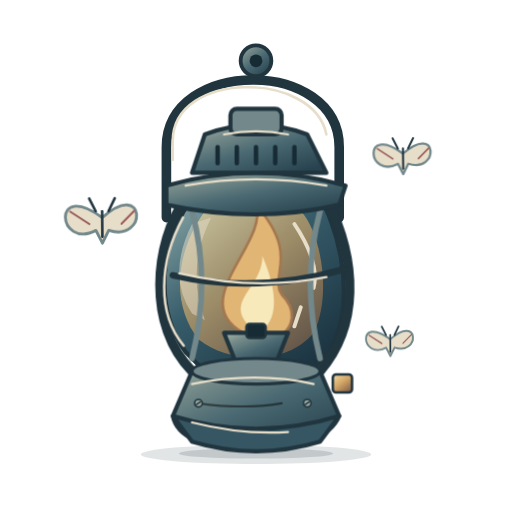
t = 0.00 s
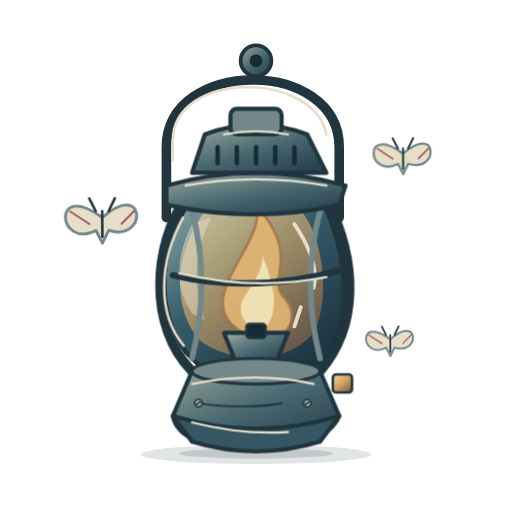
t = 0.84 s
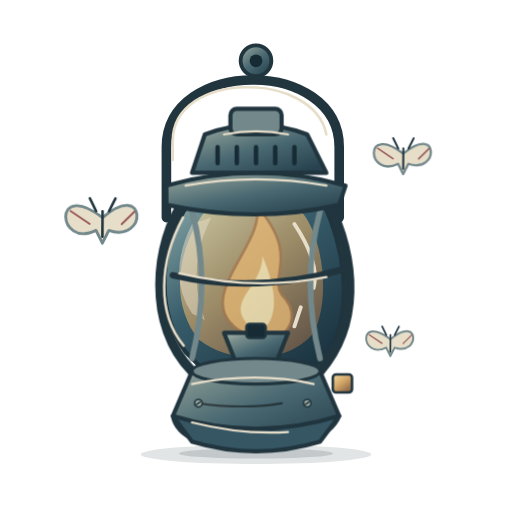
t = 2.52 s
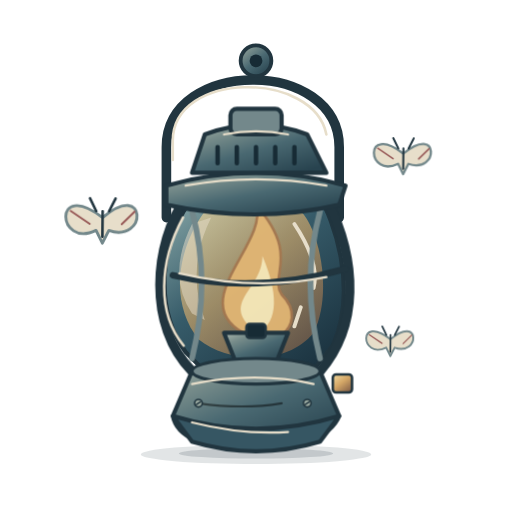
t = 3.50 s
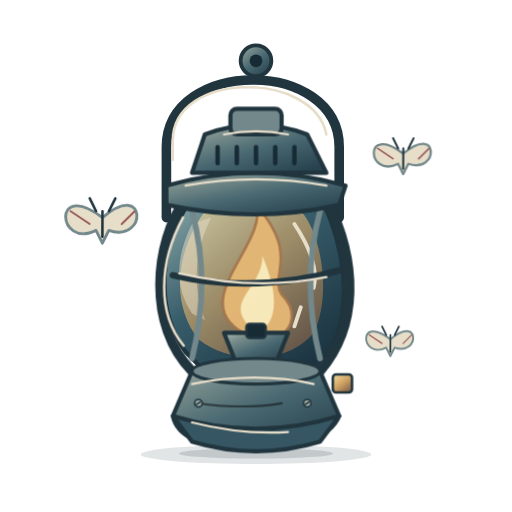
t = 4.83 s
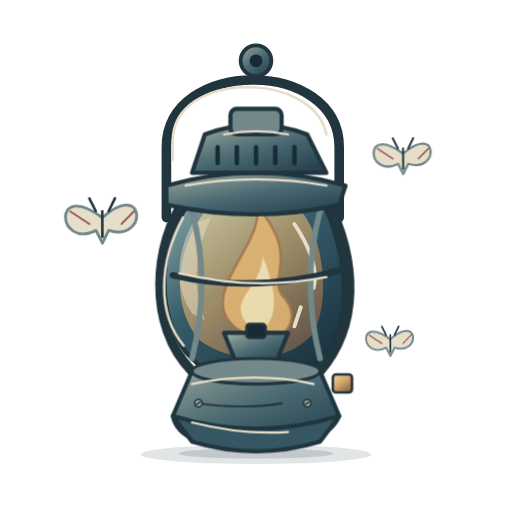
t = 5.86 s

The animated SVG that drew these frames (rendered in a browser with its animation timeline set to each time). Animation: 4 CSS @keyframes rules; one cycle of 7.00 s, repeats indefinitely.

<svg xmlns="http://www.w3.org/2000/svg" id="urban-legend-flickering-lantern-art" viewBox="0 0 80 80" width="80" height="80" fill="none" role="img" aria-labelledby="urban-legend-flickering-lantern-title urban-legend-flickering-lantern-desc" stroke-linecap="round" stroke-linejoin="round">
<title id="urban-legend-flickering-lantern-title">Flickering lantern / 摇曳的提灯</title>
<desc id="urban-legend-flickering-lantern-desc">A patinated hurricane lantern with bowed guards, amber glass, a double flame, a riveted fuel tank and three pale moths. Transparent background; material and shadow colors are fixed, with currentColor reserved for restrained contour accents.</desc>
<style>#urban-legend-flickering-lantern-art,#urban-legend-flickering-lantern-art *{animation-play-state:inherit}
.urban-legend-flickering-lantern-pulse{animation:urban-legend-flickering-lantern-pulse 4.8s ease-in-out infinite}
.urban-legend-flickering-lantern-float{animation:urban-legend-flickering-lantern-float 6s ease-in-out infinite}
.urban-legend-flickering-lantern-sway{animation:urban-legend-flickering-lantern-sway 7s ease-in-out infinite;transform-box:fill-box;transform-origin:50% 85%}
.urban-legend-flickering-lantern-pop{animation:urban-legend-flickering-lantern-pop 5.4s ease-in-out infinite;transform-box:fill-box;transform-origin:50% 90%}
@keyframes urban-legend-flickering-lantern-pulse{0%,100%{opacity:1}48%{opacity:.72}58%{opacity:.93}}
@keyframes urban-legend-flickering-lantern-float{0%,100%{transform:translateY(0)}50%{transform:translateY(-.65px)}}
@keyframes urban-legend-flickering-lantern-sway{0%,100%{transform:rotate(-.65deg)}50%{transform:rotate(.65deg)}}
@keyframes urban-legend-flickering-lantern-pop{0%,80%,100%{transform:translateY(0)}85%,93%{transform:translateY(-.35px)}89%{transform:translateY(.15px)}}
@media(prefers-reduced-motion:reduce){#urban-legend-flickering-lantern-art *{animation:none!important}}</style>
<defs><linearGradient id="urban-legend-flickering-lantern-metal" x1="0" y1="0" x2=".8" y2="1"><stop offset="0" stop-color="#acb8ae"/><stop offset="0.24" stop-color="#788d8b"/><stop offset="0.55" stop-color="#4a6972"/><stop offset="1" stop-color="#28434f"/></linearGradient><linearGradient id="urban-legend-flickering-lantern-glass" x1="0" y1="0" x2=".8" y2="1"><stop offset="0" stop-color="#8aa9a9"/><stop offset="0.46" stop-color="#365b69"/><stop offset="1" stop-color="#1b323f"/></linearGradient><linearGradient id="urban-legend-flickering-lantern-amber" x1="0" y1="0" x2=".8" y2="1"><stop offset="0" stop-color="#f3dca2"/><stop offset="0.5" stop-color="#d4a767"/><stop offset="1" stop-color="#876349"/></linearGradient></defs>
<ellipse cx="40" cy="71" rx="18" ry="1.5" fill="#21353f" stroke="none" stroke-width="0.5" opacity="0.13"/>
<ellipse cx="40" cy="70.85" rx="12.06" ry="0.81" fill="#21353f" stroke="none" stroke-width="0.5" opacity="0.16"/>
<path d="M26 34V23C26 9 53 9 53 23V34" fill="none" stroke="#21353f" stroke-width="1.5"/>
<path d="M27 25V22C27 11 49 11 51 21" fill="none" stroke="#e7deca" stroke-width="0.4"/>
<circle cx="40" cy="9.5" r="2.4" fill="url(#urban-legend-flickering-lantern-metal)" stroke="#21353f" stroke-width="0.6"/>
<circle cx="40" cy="9.5" r="1" fill="#172b35" stroke="none" stroke-width="0.5"/>
<path d="M30 31C25 38 24 48 29 55L33 59H48L52 54C56 45 52 34 50 31Z" fill="url(#urban-legend-flickering-lantern-glass)" stroke="#21353f" stroke-width="0.65"/>
<path d="M32 33C27 40 27 48 31 53C36 57 45 57 49 52C52 46 50 36 47 33Z" fill="url(#urban-legend-flickering-lantern-amber)" stroke="none" stroke-width="0.65" opacity="0.65"/>
<path d="M30 35Q26 43 30 49L32 50Q29 42 33 34Z" fill="#e7deca" stroke="none" stroke-width="0.65" opacity="0.5"/>
<path d="M46 35Q50 41 49 45M47 48l-1 3" fill="none" stroke="#e7deca" stroke-width="0.6"/>
<g class="urban-legend-flickering-lantern-pulse">
<path d="M38 52C29 47 42 38 40 32C47 40 42 43 44 46C49 51 41 56 38 52Z" fill="#e1b574" stroke="#a47750" stroke-width="0.4"/>
<path d="M39 51C35 47 41 45 41 40C44 47 43 51 40 52Z" fill="#f7e9ba" stroke="none" stroke-width="0.65"/>
</g>
<path d="M35 52H45L43 57H37Z" fill="url(#urban-legend-flickering-lantern-metal)" stroke="#21353f" stroke-width="0.65"/>
<rect x="38.5" y="50.6" width="3" height="2.2" rx="0.5" fill="#172b35" stroke="#21353f" stroke-width="0.4"/>
<path d="M29 31C24 38 23 51 30 58M51 31C56 41 56 51 50 58" fill="none" stroke="#21353f" stroke-width="1.5"/>
<path d="M28.6 34C24.8 41 24.5 49 28.7 54" fill="none" stroke="#e7deca" stroke-width="0.4"/>
<path d="M30 33Q33 44 30 56M50 33Q47 44 50 56" fill="none" stroke="#73888b" stroke-width="0.9"/>
<path d="M27 43Q40 46 54 42" fill="none" stroke="#21353f" stroke-width="1"/>
<path d="M28 42.7Q40 45.5 51 43.3" fill="none" stroke="#e7deca" stroke-width="0.35"/>
<path d="M30 58Q40 55 50 58L53 65Q51 70 39 70Q28 70 27 65Z" fill="url(#urban-legend-flickering-lantern-metal)" stroke="#21353f" stroke-width="0.65"/>
<ellipse cx="40" cy="58" rx="10" ry="2" fill="#73888b" stroke="#21353f" stroke-width="0.5"/>
<path d="M27 65Q40 69 53 65L50 69Q40 72 30 69Z" fill="#365663" stroke="#21353f" stroke-width="0.65"/>
<path d="M30 60Q40 58 49 60M30 66Q38 68 45 67.5" fill="none" stroke="#e7deca" stroke-width="0.35"/>
<path d="M31 63Q38 64 44 63" fill="none" stroke="currentColor" stroke-width="0.35" opacity="0.48"/>
<circle cx="31" cy="63" r="0.6" fill="#9baaa1" stroke="#21353f" stroke-width="0.25"/>
<path d="M30.67 63.21l0.66 -0.42" fill="none" stroke="#21353f" stroke-width="0.23"/>
<circle cx="48" cy="63" r="0.6" fill="#9baaa1" stroke="#21353f" stroke-width="0.25"/>
<path d="M47.67 63.21l0.66 -0.42" fill="none" stroke="#21353f" stroke-width="0.23"/>
<rect x="52" y="58.5" width="3" height="2.8" rx="0.5" fill="url(#urban-legend-flickering-lantern-amber)" stroke="#21353f" stroke-width="0.4"/>
<path d="M26 29Q40 25 54 29L53 32Q40 35 26 32Z" fill="url(#urban-legend-flickering-lantern-metal)" stroke="#21353f" stroke-width="0.65"/>
<path d="M30 27L32 21Q40 18 48 21L51 27Z" fill="url(#urban-legend-flickering-lantern-metal)" stroke="#21353f" stroke-width="0.65"/>
<rect x="36" y="17" width="8" height="4" rx="1" fill="#73888b" stroke="#21353f" stroke-width="0.65"/>
<path d="M34 23v2.5" fill="none" stroke="#172b35" stroke-width="0.7"/>
<path d="M37 23v2.5" fill="none" stroke="#172b35" stroke-width="0.7"/>
<path d="M40 23v2.5" fill="none" stroke="#172b35" stroke-width="0.7"/>
<path d="M43 23v2.5" fill="none" stroke="#172b35" stroke-width="0.7"/>
<path d="M46 23v2.5" fill="none" stroke="#172b35" stroke-width="0.7"/>
<path d="M29 29Q40 27 51 29M35 21Q40 20 45 21" fill="none" stroke="#e7deca" stroke-width="0.35"/>
<g transform="translate(16 34) scale(1)">
<g class="urban-legend-flickering-lantern-sway">
<path d="M0 0C-8-6-7 5-1 2L0 4 1 2C7 4 7-6 0 0Z" fill="#e7deca" stroke="#73888b" stroke-width="0.45"/>
<path d="M0-1v4M-1-1l-1-2M1-1l1-2" fill="none" stroke="#21353f" stroke-width="0.4"/>
<path d="M-5-1l3 2M3 1l2-2" fill="none" stroke="#985a58" stroke-width="0.3"/>
</g></g>
<g transform="translate(63 24) scale(0.8)">
<g class="urban-legend-flickering-lantern-sway">
<path d="M0 0C-8-6-7 5-1 2L0 4 1 2C7 4 7-6 0 0Z" fill="#e7deca" stroke="#73888b" stroke-width="0.45"/>
<path d="M0-1v4M-1-1l-1-2M1-1l1-2" fill="none" stroke="#21353f" stroke-width="0.4"/>
<path d="M-5-1l3 2M3 1l2-2" fill="none" stroke="#985a58" stroke-width="0.3"/>
</g></g>
<g transform="translate(61 53) scale(0.66)">
<g class="urban-legend-flickering-lantern-sway">
<path d="M0 0C-8-6-7 5-1 2L0 4 1 2C7 4 7-6 0 0Z" fill="#e7deca" stroke="#73888b" stroke-width="0.45"/>
<path d="M0-1v4M-1-1l-1-2M1-1l1-2" fill="none" stroke="#21353f" stroke-width="0.4"/>
<path d="M-5-1l3 2M3 1l2-2" fill="none" stroke="#985a58" stroke-width="0.3"/>
</g></g>
</svg>
